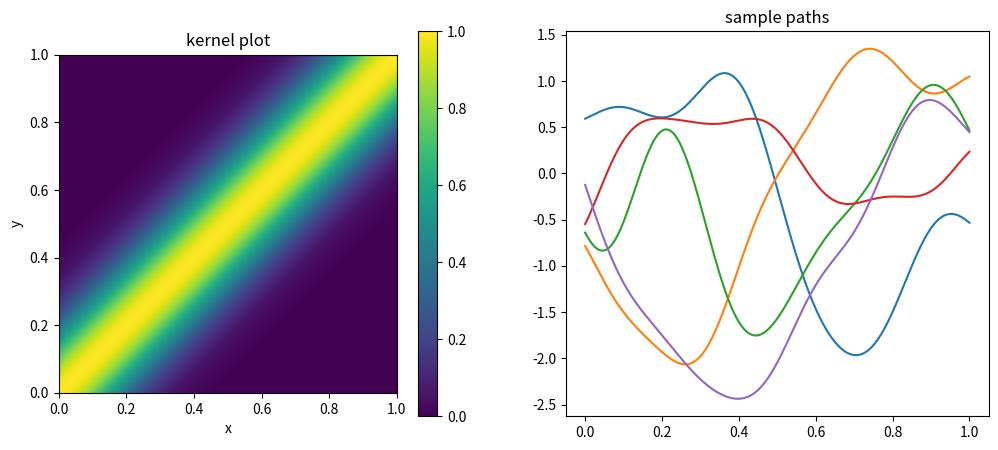
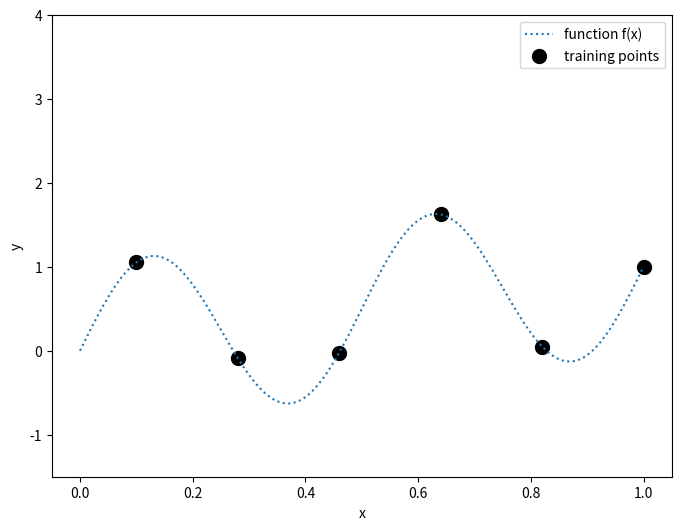
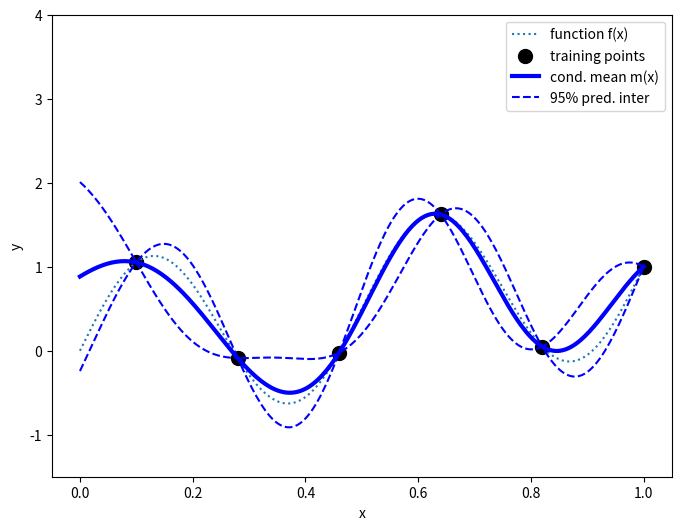
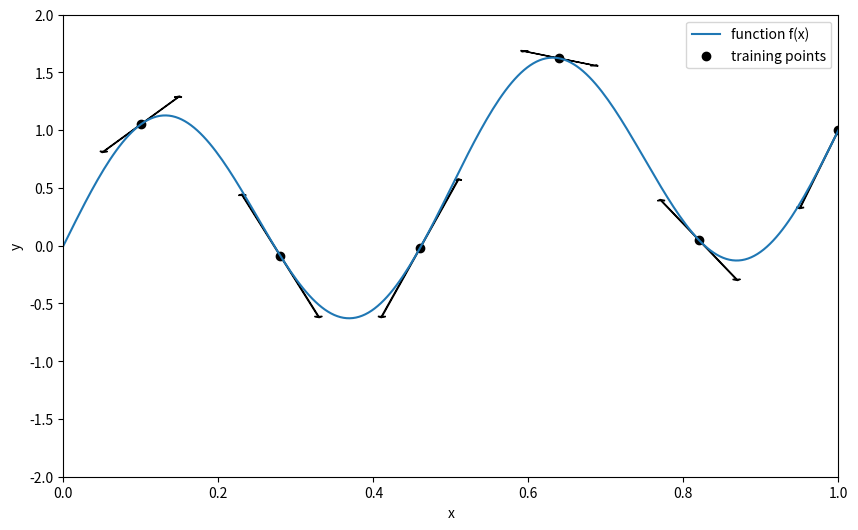
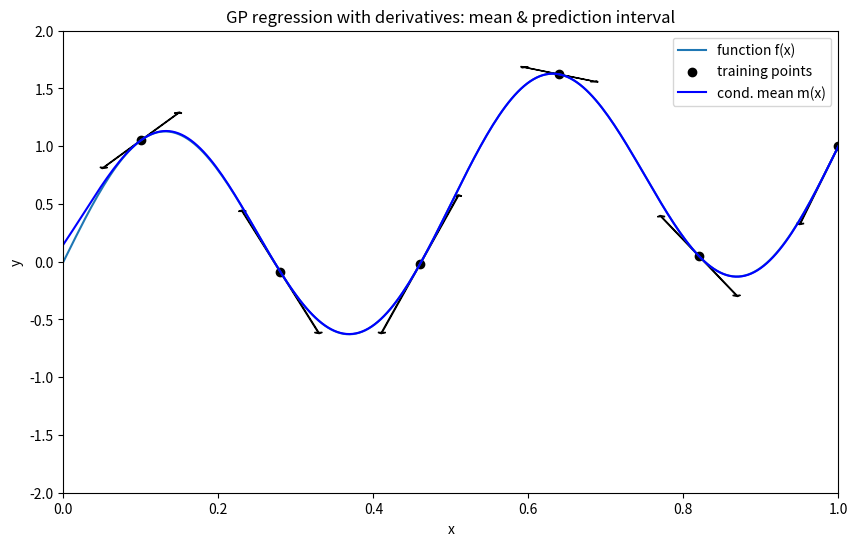
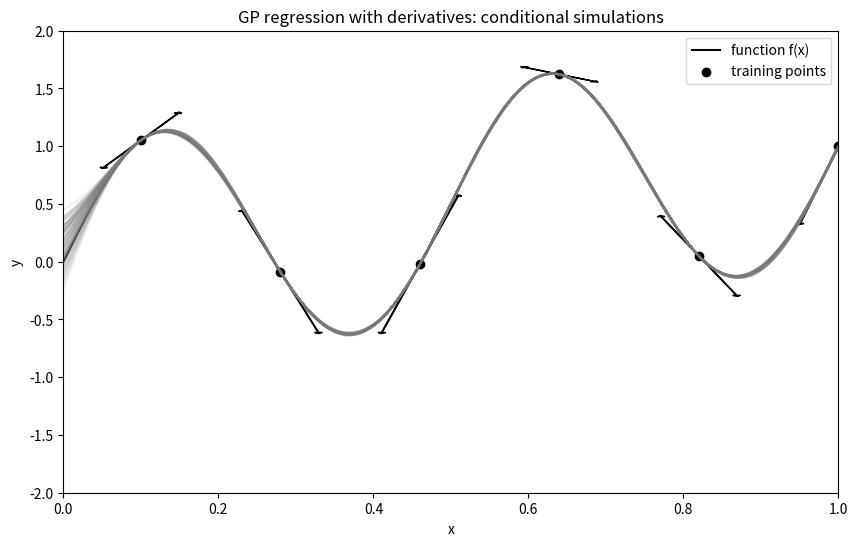

Source code (Python) for these figures, in order:
import numpy as np
from scipy.linalg import solve
from scipy.stats import multivariate_normal
import matplotlib.pyplot as plt


def squareExp_kern(x, y, param):
    sigma, theta = param
    d = np.subtract.outer(x, y)  # d = x_i - x_j
    kern = (sigma ** 2) * np.exp(-theta * d ** 2)
    kernd = 2 * theta * d * kern  # first derivative / x
    kerndd = 2 * theta * kern * (1 - 2 * theta * d**2)  # second derivative
    return {'k': kern, 'kdt': kernd, 'kdsdt': kerndd}

param = np.array([1, 1/0.2**2])  # covariance parameters

# 1. Simulation of sample paths
n = 250
x = np.linspace(0, 1, n)

# Computation of the covariance matrix k(x_i, x_j)
kern = squareExp_kern  
kxx = kern(x, x, param)['k']

# Image plot 
plt.figure(figsize=(12, 5))
plt.subplot(1, 2, 1)
plt.imshow(kxx, cmap='viridis', origin='lower', extent=[0, 1, 0, 1])
plt.title("kernel plot")
plt.xlabel("x")
plt.ylabel("y")
plt.colorbar()

# Simulations
samples = np.random.multivariate_normal(mean=np.zeros(n), cov=kxx, size=5).T
plt.subplot(1, 2, 2)
plt.plot(x, samples)
plt.title("sample paths")
plt.show()


# --- Gaussian process regression ---
# Function, learning set or 'design of experiments'  
def fun(x):
    return x + np.sin(4 * np.pi * x)

X = np.linspace(0.1, 1, 6)
Y = fun(X)

# Plot
plt.figure(figsize=(8, 6))
x_plot = np.linspace(0, 1, n)
plt.plot(x_plot, fun(x_plot), linestyle='dotted', label='function f(x)')
plt.scatter(X, Y, color='black', s=100, label='training points')
plt.ylim(-1.5, 4)
plt.xlabel("x")
plt.ylabel("y")
plt.legend()
plt.show()


# --- Conditional mean and kernel ---
def condMean(x, X, Y, kern, param, nugget=0):
    K = kern(X, X, param)['k']
    Kinv = solve(K + nugget * np.eye(len(K)), np.eye(len(K)))
    kxX = kern(x, X, param)['k']
    return kxX @ Kinv @ Y

def condCov(x, X, kern, param, nugget=0):
    K = kern(X, X, param)['k']
    Kinv = solve(K + nugget * np.eye(len(K)), np.eye(len(K)))
    kxX = kern(x, X, param)['k']
    kxx = kern(x, x, param)['k']
    return kxx - kxX @ Kinv @ kxX.T

param = np.array([1, 1/0.2**2])

mu = condMean(x_plot, X, Y, kern, param, nugget=0)
Sigma = condCov(x_plot, X, kern, param, nugget=0)
varSigma = np.diag(Sigma)
varSigma = np.maximum(varSigma, 0)  # to avoid numerical negative values

plt.figure(figsize=(8, 6))
plt.plot(x_plot, fun(x_plot), linestyle='dotted', label='function f(x)')
plt.scatter(X, Y, color='black', s=100, label='training points')
plt.plot(x_plot, mu, color='blue', linewidth=3, label='cond. mean m(x)')
plt.plot(x_plot, mu + 1.96 * np.sqrt(varSigma), linestyle="dashed", color = "blue", label='95% pred. inter')
plt.plot(x_plot, mu - 1.96 * np.sqrt(varSigma), linestyle="dashed", color = "blue")
plt.legend()
plt.ylim(-1.5, 4)
plt.xlabel("x")
plt.ylabel("y")
plt.show()


def fund(x):
    omega = 4 * np.pi
    return 1 + omega * np.cos(omega * x)

# Derivative values
Yd = fund(X)

# Plot
plt.figure(figsize=(10, 6))
plt.plot(x, fun(x), label='function f(x)')
plt.scatter(X, Y, color='black', label='training points')
h = 0.05
for i in range(len(X)):
    plt.arrow(X[i], Y[i], h, h * Yd[i], head_width=0.01, head_length=0.01, fc='black', ec='black', length_includes_head=True)
    plt.arrow(X[i], Y[i], -h, -h * Yd[i], head_width=0.01, head_length=0.01, fc='black', ec='black', length_includes_head=True)

plt.xlabel('x')
plt.ylabel('y')
plt.xlim(0, 1)
plt.ylim(-2, 2)
plt.legend()

plt.show()



# Conditional mean knowing function & derivative values
def condMeanDer(x, X, Y, Yder, kern, param, nugget=0):
    kXXlist = kern(X, X, param)
    K = np.block([[kXXlist['k'], kXXlist['kdt']],
                  [kXXlist['kdt'].T, kXXlist['kdsdt']]])
    Kinv = np.linalg.inv(K + nugget * np.eye(K.shape[0]))
    kxXlist = kern(x, X, param)
    kxX = np.column_stack((kxXlist['k'], kxXlist['kdt']))
    Y_Yder = np.concatenate((Y, Yder))
    return kxX @ Kinv @ Y_Yder

# Conditional covariance knowing function & derivative values
def condCovDer(x, X, kern, param, nugget=0):
    kXXlist = kern(X, X, param)
    K = np.block([[kXXlist['k'], kXXlist['kdt']],
                  [kXXlist['kdt'].T, kXXlist['kdsdt']]])
    Kinv = np.linalg.inv(K + nugget * np.eye(K.shape[0]))
    kxXlist = kern(x, X, param)
    kxX = np.column_stack((kxXlist['k'], kxXlist['kdt']))
    kxx = kern(x, x, param)['k']
    return kxx - kxX @ Kinv @ kxX.T

# Computation on our data
mcDer = condMeanDer(x, X, Y, Yd, kern, param, nugget=1e-6)
kcDer = condCovDer(x, X, kern, param, nugget=1e-6)
varSigmaDer = np.diag(kcDer)
varSigmaDer = np.maximum(varSigmaDer, 0)  # Éviter les valeurs numériques négatives

# Figure 1 : Cokriging mean and prediction interval
plt.figure(figsize=(10, 6))
plt.plot(x, fun(x), label='function f(x)')
plt.scatter(X, Y, color='black', label='training points')
h = 0.05
for i in range(len(X)):
    plt.arrow(X[i], Y[i], h, h * Yd[i], head_width=0.01, head_length=0.01, fc='black', ec='black', length_includes_head=True)
    plt.arrow(X[i], Y[i], -h, -h * Yd[i], head_width=0.01, head_length=0.01, fc='black', ec='black', length_includes_head=True)

ubDer = mcDer + 1.96 * np.sqrt(varSigmaDer)
lbDer = mcDer - 1.96 * np.sqrt(varSigmaDer)
plt.plot(x, mcDer, color='blue', label='cond. mean m(x)')

plt.xlabel('x')
plt.ylabel('y')
plt.title("GP regression with derivatives: mean & prediction interval")
plt.legend()
plt.xlim(0, 1)
plt.ylim(-2, 2)
plt.show()


# Conditional sample-path (with derivatives)
np.random.seed(0)
condSamples = multivariate_normal.rvs(mean=mcDer, cov=kcDer, size=100)  # 100 samples of length len(x)

# Figure 2: Conditional simulations
plt.figure(figsize=(10, 6))

plt.plot(x, fun(x), label='function f(x)', color='black')
plt.scatter(X, Y, color='black', label='training points')
h = 0.05
for i in range(len(X)):
    plt.arrow(X[i], Y[i], h, h * Yd[i], head_width=0.01, head_length=0.01, fc='black', ec='black', length_includes_head=True)
    plt.arrow(X[i], Y[i], -h, -h * Yd[i], head_width=0.01, head_length=0.01, fc='black', ec='black', length_includes_head=True)

for sample in condSamples:
    plt.plot(x, sample, linestyle='-', color='gray', alpha=0.1)  # alpha: linewidth

plt.xlabel('x')
plt.ylabel('y')
plt.title("GP regression with derivatives: conditional simulations")
plt.legend()
plt.xlim(0, 1)
plt.ylim(-2, 2)
plt.show()
